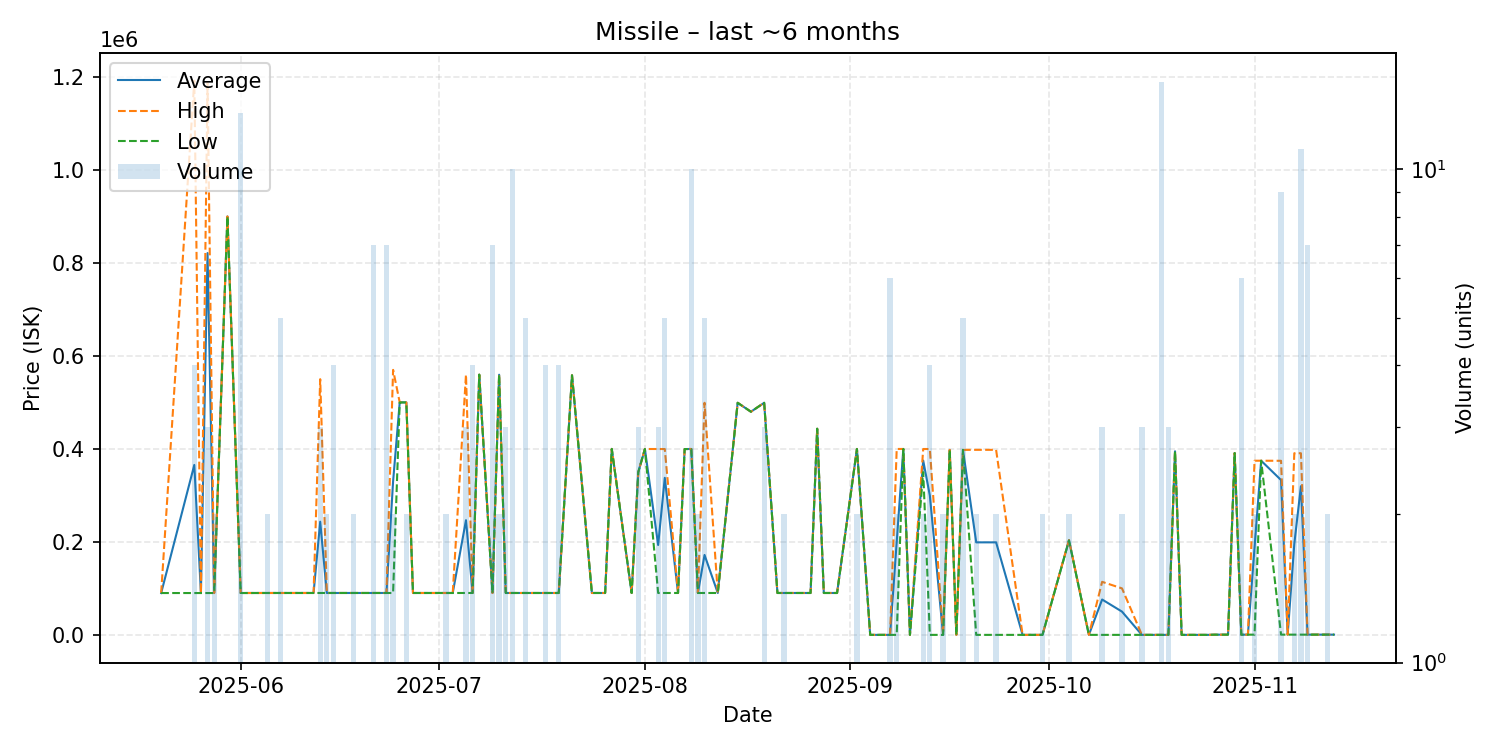

Values plotted in this chart, from the file beside it:
date, average, highest, lowest, order_count, volume
2025-05-20, 90000, 90000, 90000, 1, 1
2025-05-25, 365500, 1192000, 90000, 4, 4
2025-05-26, 90000, 90000, 90000, 1, 1
2025-05-27, 821333, 1187000, 90000, 3, 3
2025-05-28, 90000, 90000, 90000, 2, 2
2025-05-30, 900000, 900000, 900000, 1, 1
2025-06-01, 90077, 90100, 90000, 4, 13
2025-06-05, 90100, 90100, 90100, 2, 2
2025-06-06, 90100, 90100, 90100, 1, 1
2025-06-07, 90100, 90100, 90100, 3, 5
2025-06-09, 90110, 90110, 90110, 1, 1
2025-06-12, 90110, 90110, 90110, 1, 1
2025-06-13, 243407, 550000, 90110, 3, 3
2025-06-14, 90110, 90110, 90110, 2, 2
2025-06-15, 90110, 90110, 90110, 2, 4
2025-06-16, 90110, 90110, 90110, 1, 1
2025-06-17, 90110, 90110, 90110, 1, 1
2025-06-18, 90110, 90110, 90110, 1, 2
2025-06-21, 90111, 90120, 90110, 2, 7
2025-06-22, 90110, 90110, 90110, 1, 1
2025-06-23, 90106, 90110, 90100, 2, 7
2025-06-24, 330050, 570000, 90100, 2, 2
2025-06-25, 500000, 500000, 500000, 1, 1
2025-06-26, 500000, 500000, 500000, 1, 2
2025-06-27, 90100, 90100, 90100, 1, 1
2025-06-29, 90100, 90100, 90100, 1, 1
2025-06-30, 90100, 90100, 90100, 1, 1
2025-07-02, 90100, 90100, 90100, 2, 2
2025-07-03, 90100, 90100, 90100, 1, 1
2025-07-05, 246633, 559700, 90100, 2, 3
2025-07-06, 90100, 90100, 90100, 2, 4
2025-07-07, 559700, 559700, 559700, 1, 1
2025-07-09, 90100, 90100, 90100, 2, 7
2025-07-10, 559600, 559700, 559500, 2, 2
2025-07-11, 90100, 90100, 90100, 1, 3
2025-07-12, 90100, 90100, 90100, 3, 10
2025-07-14, 90100, 90100, 90100, 3, 5
2025-07-17, 90100, 90100, 90100, 2, 4
2025-07-19, 90100, 90100, 90100, 4, 4
2025-07-21, 558400, 558400, 558400, 1, 1
2025-07-24, 90100, 90100, 90100, 1, 1
2025-07-26, 90100, 90100, 90100, 1, 1
2025-07-27, 400000, 400000, 400000, 1, 1
2025-07-30, 90100, 90100, 90100, 1, 1
2025-07-31, 350000, 350000, 350000, 2, 3
2025-08-01, 399800, 399800, 399800, 1, 1
2025-08-03, 193333, 399800, 90100, 3, 3
2025-08-04, 337780, 399700, 90100, 3, 5
2025-08-06, 90100, 90100, 90100, 1, 1
2025-08-07, 399700, 399700, 399700, 1, 1
2025-08-08, 399820, 399900, 399700, 2, 10
2025-08-09, 90110, 90110, 90110, 1, 2
2025-08-10, 171922, 499200, 90100, 3, 5
2025-08-12, 90100, 90100, 90100, 1, 1
2025-08-15, 499200, 499200, 499200, 1, 1
2025-08-17, 480000, 480000, 480000, 1, 1
2025-08-19, 499200, 499200, 499200, 1, 3
2025-08-21, 90110, 90110, 90110, 1, 1
2025-08-22, 90105, 90110, 90100, 2, 2
2025-08-24, 90100, 90100, 90100, 1, 1
... 50 more rows
